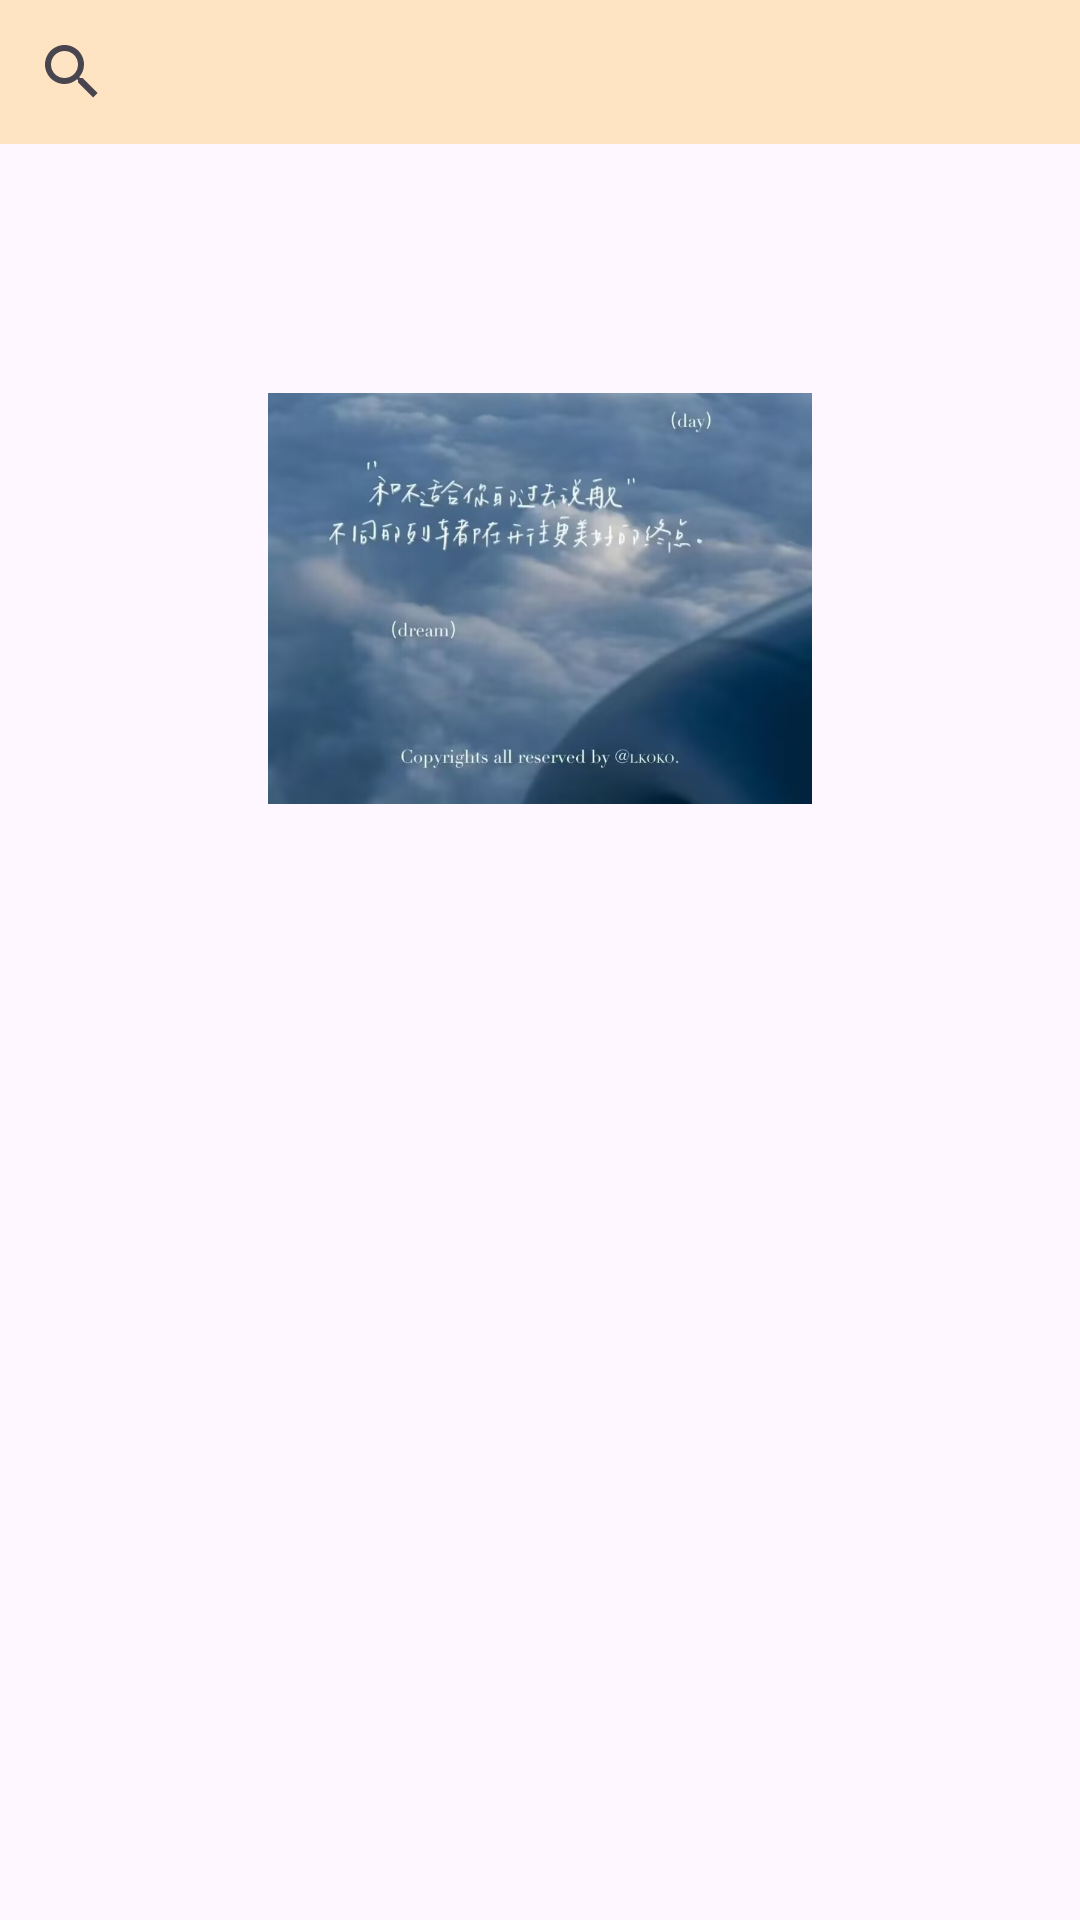

Here is an Android app screen rendered from its layout file. Give the layout XML and the strings, colors and styles it references.
<!-- AndroidManifest.xml: application theme Theme.OnlyOfMy -->
<!-- res/layout/view2_fragment.xml -->
<?xml version="1.0" encoding="utf-8"?>
<FrameLayout xmlns:android="http://schemas.android.com/apk/res/android"
    xmlns:tools="http://schemas.android.com/tools"
    android:layout_width="match_parent"
    android:layout_height="wrap_content"
    tools:context=".view2_fragment">

    

    <LinearLayout
        android:layout_width="match_parent"
        android:layout_height="match_parent"
        android:orientation="vertical">

        <SearchView
            android:layout_width="match_parent"
            android:layout_height="wrap_content"
            android:background="@color/bisque">

        </SearchView>

        <androidx.recyclerview.widget.RecyclerView
            android:id="@+id/RecycerViewP2_1"
            android:layout_width="match_parent"
            android:layout_height="83dp"
            android:orientation="horizontal" />

        <ImageView
            android:id="@+id/imageView"
            android:layout_width="match_parent"
            android:layout_height="137dp"
            android:layout_gravity="center"
            android:src="@drawable/view2main" />

        <androidx.recyclerview.widget.RecyclerView
            android:id="@+id/RecycerViewP2_2"
            android:layout_width="match_parent"
            android:layout_height="match_parent"
            android:orientation="vertical"
            android:layout_gravity="center" />
    </LinearLayout>

</FrameLayout>
<!-- resources referenced by this layout -->
<resources>
  <color name="bisque">#FFE4C4</color>
  <!-- drawable view2main: jpg bitmap (drawable, 55558 bytes) -->
  <style name="Theme.OnlyOfMy" parent="Base.Theme.OnlyOfMy" />
  <style name="Base.Theme.OnlyOfMy" parent="Theme.Material3.DayNight.NoActionBar">
          
          
      </style>
</resources>
